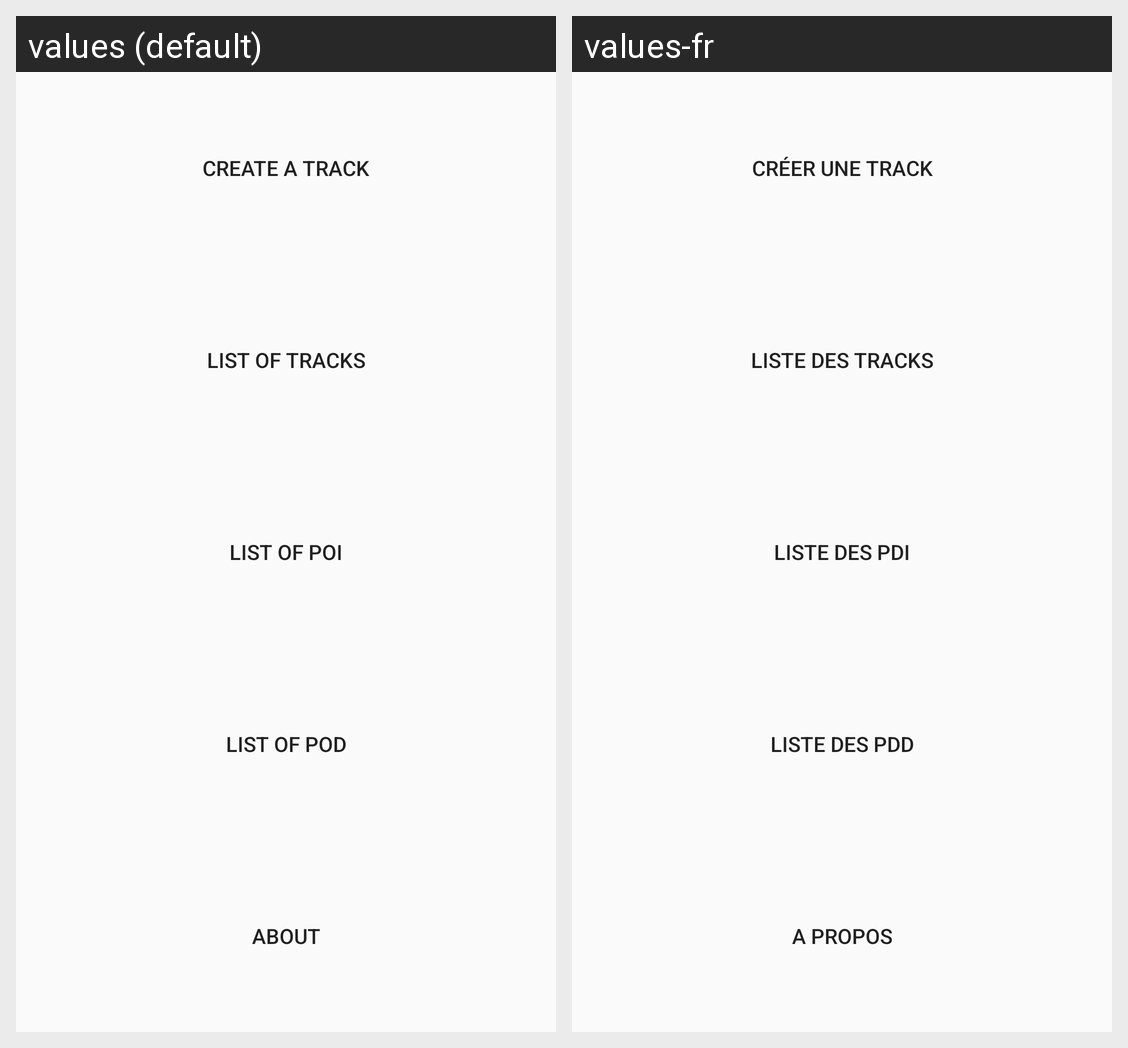

This grid shows one Android layout under two languages. Give, for every string resource on the screen, its name, the default text and each shown locale's text.
Android screen res/layout/fragment_menu.xml rendered under 2 locales, left to right: values (default), values-fr. Device: Nexus 5 (rendered at 1080×1920; each locale shown at half size, 540×960, under a caption strip naming it); theme AppTheme.
Strings drawn on this screen, with the default value and each locale's value (text and hints the layout hard-codes, and strings that could not be matched under every locale, appear in the picture but are not listed):

createTrack
  values: Create a track
  values-fr: Créer une track

listTrack
  values: List of tracks
  values-fr: Liste des tracks

listPOI
  values: List of POI
  values-fr: Liste des PdI

listPOD
  values: List of POD
  values-fr: Liste des PdD

about
  values: About
  values-fr: A propos
